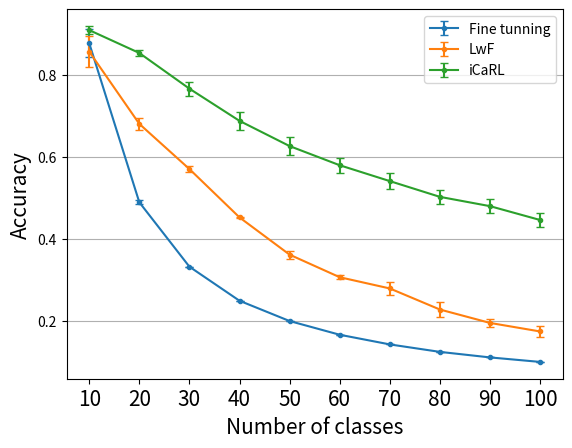
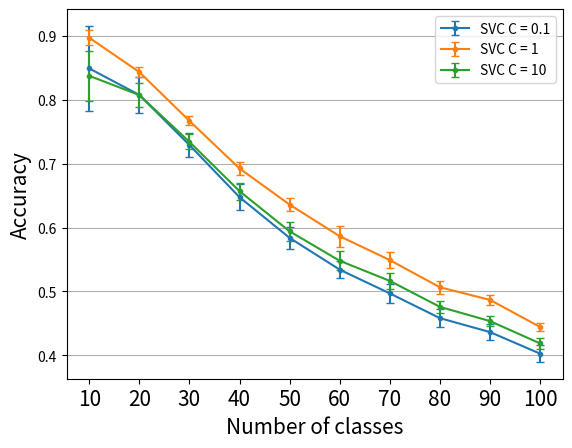
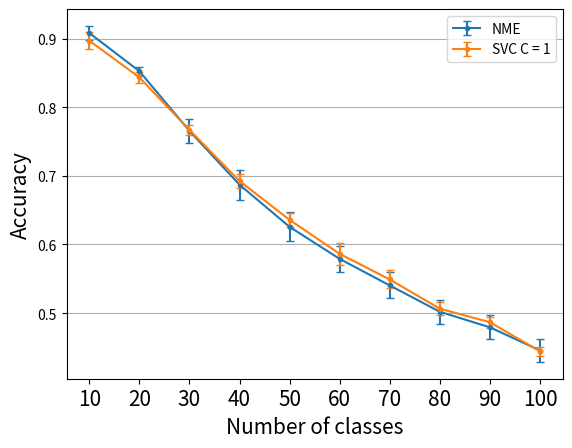
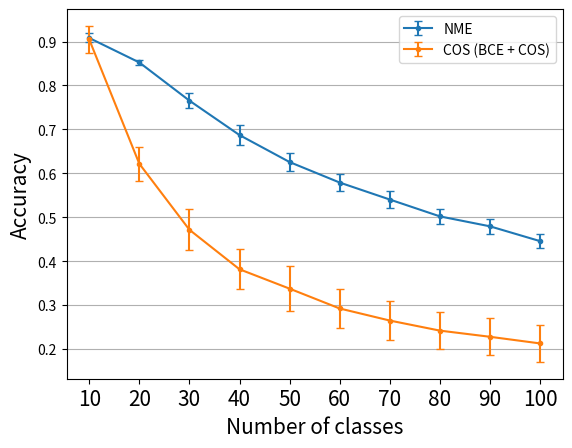
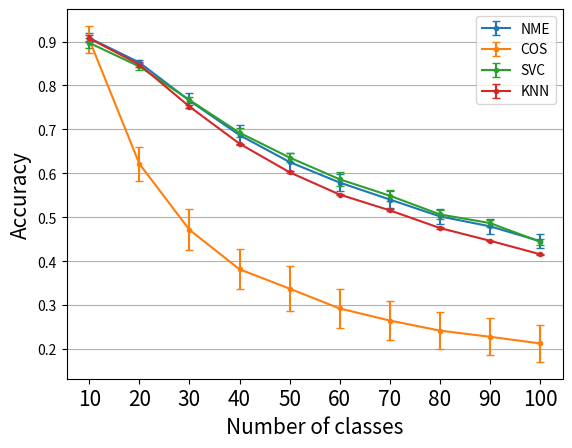
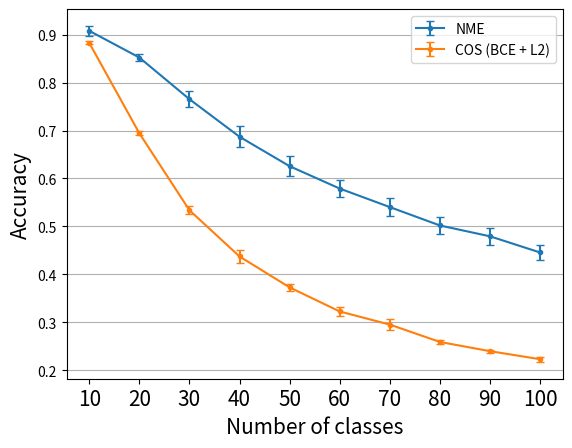

Here is the Python script that generated these plots, in order:
import matplotlib.pyplot as plt
import numpy as np


def print_test_acc_means(test_accs):
    mean = []
    std = []
    x = np.array(range(10, 101, 10))

    for i, _ in enumerate(x):
        column = np.array([row[i] for row in test_accs])
        mean.append(np.mean(column))
        std.append(np.std(column))

    y = np.array(mean)
    e = np.array(std)

    fig, ax = plt.subplots()
    fontsize = 15

    ax.errorbar(x, y, e, marker='.', capsize=3)
    ax.yaxis.grid(True)
    plt.xticks(x, fontsize=fontsize)
    plt.xlabel('Number of classes', fontsize=fontsize)

    plt.yticks(x / 100.0, fontsize=fontsize)
    plt.ylabel('Accuracy', fontsize=fontsize)
    plt.show()


def print_test_acc_means_together(test_accs, legends, log=False):
    means, stds = [], []
    x = np.array(range(10, 101, 10))

    for acc in test_accs:
        mean, std = [], []
        for i, _ in enumerate(x):
            column = np.array([row[i] for row in acc])
            mean.append(np.mean(column))
            std.append(np.std(column))
        means.append(mean)
        stds.append(std)

    fig, ax = plt.subplots()
    fontsize = 15
    for y, e in zip(np.array(means), np.array(stds)):
        ax.errorbar(x, y, e, marker='.', capsize=3)

    ax.yaxis.grid(True)
    if log:
        ax.set_yscale('log')

    plt.legend(legends)
    plt.xticks(x, fontsize=fontsize)
    plt.xlabel('Number of classes', fontsize=fontsize)

    plt.ylabel('Accuracy', fontsize=fontsize)
    plt.show()


def print_test_acc_together(test_accs, legends):
    x = np.array(range(10, 101, 10))

    fig, ax = plt.subplots()
    fontsize = 15

    for acc in test_accs:
        plt.plot(x, acc, marker='.')

    ax.yaxis.grid(True)
    plt.legend(legends)
    plt.xticks(x, fontsize=fontsize)
    plt.xlabel('Number of classes', fontsize=fontsize)

    plt.yticks(x / 100.0, fontsize=fontsize)
    plt.ylabel('Accuracy', fontsize=fontsize)
    plt.show()


if __name__ == "__main__":
    cf1 = [0.9206, 0.4925, 0.3319, 0.2483, 0.1994, 0.1656, 0.1423, 0.1243, 0.1109, 0.09982]

    cf2 = [0.8722, 0.4911, 0.3317, 0.24905, 0.19936, 0.166, 0.1425, 0.1242, 0.1107, 0.0998]

    cf3 = [0.837, 0.4827, 0.3319, 0.2491, 0.1994, 0.1664, 0.14257, 0.124275, 0.11076, 0.09982]

    cf = [cf1, cf2, cf3]
    #print_test_acc_means(cf)
    print('Mean cf: {}'.format(np.array(cf).mean()))

    lwf1 = [0.9096, 0.7014, 0.5729, 0.451, 0.3502, 0.2996, 0.2592, 0.2025, 0.181, 0.1567]

    lwf2 = [0.8246, 0.6682, 0.5598, 0.4503, 0.37312, 0.3129, 0.2967, 0.2411, 0.1995, 0.17938]

    lwf3 = [0.8334, 0.6698, 0.5765, 0.4544, 0.36008, 0.306, 0.28046, 0.23875, 0.20393, 0.18594]

    lwf = [lwf1, lwf2, lwf3]
    #print_test_acc_means(lwf)
    print('Mean lwf: {}'.format(np.array(lwf).mean()))

    icarl1 = [0.9174, 0.8556, 0.7743, 0.6937, 0.6354, 0.5865, 0.5486, 0.511, 0.4849, 0.4514]

    icarl2 = [0.9132, 0.8437, 0.74133, 0.6573, 0.59616, 0.55347, 0.514057, 0.47695, 0.45549, 0.4229]

    icarl3 = [0.894, 0.8581, 0.781, 0.71025, 0.64536, 0.59693, 0.5583, 0.51785, 0.49747, 0.46238]

    icarl = [icarl1, icarl2, icarl3]
    #print_test_acc_means(icarl)
    print('Mean icarl: {}'.format(np.array(icarl).mean()))

    print_test_acc_means_together([cf, lwf, icarl], ['Fine tunning', 'LwF', 'iCaRL'])

    icarl_hybrid1 = [0.8873, 0.8427, 0.7792, 0.6804, 0.6211, 0.5414, 0.5106, 0.4521, 0.4043, 0.3695]

    icarl_hybrid2 = [0.9214, 0.8542, 0.7713, 0.6844, 0.6322, 0.5533, 0.5072, 0.4696, 0.4191, 0.3756]

    icarl_hybrid3 = [0.9388, 0.8467, 0.7436, 0.6621, 0.5978, 0.5342, 0.4838, 0.4339, 0.3911, 0.3403]

    icarl_hybrid = [icarl_hybrid1, icarl_hybrid2, icarl_hybrid3]
    #print_test_acc_means(icarl_hybrid)
    print('Mean icarl_hybrid: {}'.format(np.array(icarl_hybrid).mean()))

    #print_test_acc_means_together([icarl, icarl_hybrid], ['NME', 'FCC'])

    ############################################
    # Now the ones with different loss functions
    ############################################
    legends = ['BCE + BCE', 'BCE + L2', 'CE + BCE', 'CE + CE', 'CE + L2']

    lwf_bce_bce = [0.9096, 0.7014, 0.5729, 0.451, 0.3502, 0.2996, 0.2592, 0.2025, 0.181, 0.1567]

    lwf_bce_l2 = [0.8110, 0.6367, 0.4953, 0.4163, 0.3436, 0.3044, 0.2794, 0.236, 0.2246, 0.2069]

    lwf_ce_bce = [0.8156, 0.4839, 0.3271, 0.2458, 0.1972, 0.1633, 0.1404, 0.1219, 0.11, 0.0993]

    lwf_ce_ce = [0.9796, 0.7421, 0.5160, 0.3559, 0.2771, 0.2144, 0.1716, 0.1403, 0.1109, 0.0781]

    lwf_ce_l2 = [0.7978, 0.4767, 0.3955, 0.3122, 0.2689, 0.231, 0.212, 0.1726, 0.1614, 0.1432]

    lwf_ex = [lwf_bce_bce, lwf_bce_l2, lwf_ce_bce, lwf_ce_ce, lwf_ce_l2]
    #print_test_acc_together(lwf_ex, legends)

    icarl_bce_bce = [0.9206, 0.8644, 0.7857, 0.707, 0.6364, 0.5917, 0.5535, 0.5112, 0.4919, 0.4569]

    icarl_bce_l2 = [0.8752, 0.7053, 0.5585, 0.4726, 0.4077, 0.3582, 0.3306, 0.302, 0.2798, 0.2598]

    icarl_ce_bce = [0.859, 0.7991, 0.7185, 0.6458, 0.5823, 0.5357, 0.4977, 0.4574, 0.4281, 0.3906]

    icarl_ce_ce = [0.943, 0.7672, 0.604, 0.5023, 0.4389, 0.3916, 0.3498, 0.3062, 0.277, 0.2457]

    icarl_ce_l2 = [0.5934, 0.5348, 0.4723, 0.3959, 0.3332, 0.2915, 0.2701, 0.2118, 0.2007, 0.1705]

    icarl_ex = [icarl_bce_bce, icarl_bce_l2, icarl_ce_bce, icarl_ce_ce, icarl_ce_l2]
    #print_test_acc_together(icarl_ex, legends)


    ############################################
    # Now the ones with different clasifier
    ############################################

    icarl_knn_10_1 = [0.917, 0.8551, 0.7559, 0.6673, 0.6058, 0.5535, 0.5191, 0.4779, 0.4466, 0.4177]

    icarl_knn_10_2 = [0.9026, 0.844, 0.7501, 0.6676, 0.6006, 0.5506, 0.514, 0.4742, 0.4463, 0.4148]

    icarl_knn_10_3 = [0.8911, 0.8355, 0.7527, 0.6524, 0.6110, 0.5565, 0.5183, 0.4781, 0.4397, 0.4138]

    icarl_knn_10 = [icarl_knn_10_1, icarl_knn_10_2, icarl_knn_10_2]
    print('Mean knn_10: {}'.format(np.array(icarl_knn_10).mean()))

    icarl_knn_3_1 = [0.8382, 0.8164, 0.7383, 0.6536, 0.5804, 0.5368, 0.4968, 0.4502, 0.4234, 0.3994]

    icarl_knn_3_2 = [0.919, 0.8442, 0.7459, 0.6501, 0.5743, 0.5148, 0.4795, 0.4347, 0.4101, 0.3806]

    icarl_knn_3_3 = [0.8902, 0.8259, 0.7521, 0.6682, 0.5927, 0.5356, 0.4924, 0.448, 0.4202, 0.385]

    icarl_knn_3 = [icarl_knn_3_1, icarl_knn_3_2, icarl_knn_3_2]
    print('Mean knn_3: {}'.format(np.array(icarl_knn_3).mean()))

    icarl_knn_5_1 = [0.8886, 0.8344, 0.7573, 0.661, 0.5955, 0.5381, 0.5016, 0.4558, 0.4315, 0.4017]

    icarl_knn_5_2 = [0.88, 0.8356, 0.7637, 0.6935, 0.6303, 0.5746, 0.5343, 0.4891, 0.4632, 0.4307]

    icarl_knn_5_3 = [0.92, 0.8717, 0.7834, 0.7042, 0.6378, 0.5849, 0.545, 0.4966, 0.4749, 0.4378]

    icarl_knn_5 = [icarl_knn_5_1, icarl_knn_5_2, icarl_knn_5_2]
    print('Mean knn_5: {}'.format(np.array(icarl_knn_5).mean()))

    #print_test_acc_means(icarl_knn_10)
    #print_test_acc_means_together([icarl_knn_10, icarl_knn_3, icarl_knn_5], ['KNN-10', 'KNN-3', 'KNN-5'])

    #print_test_acc_means_together([icarl, icarl_knn_5], ['NME', 'KNN-5'])

    icarl_svc_default_1 = [0.8808, 0.8545, 0.7767, 0.7071, 0.651, 0.6092, 0.5674, 0.5189, 0.4958, 0.4538]

    icarl_svc_default_2 = [0.9094, 0.8369, 0.7639, 0.6878, 0.6277, 0.5732, 0.5379, 0.4951, 0.4765, 0.438]

    icarl_svc_default_3 = [0.9012, 0.8388, 0.7605, 0.6824, 0.6289, 0.5766, 0.5417, 0.5053, 0.4878, 0.441]
    icarl_svc_default = [icarl_svc_default_1, icarl_svc_default_2, icarl_svc_default_3]
    print('Mean svc 1: {}'.format(np.array(icarl_svc_default).mean()))

    icarl_svc_01_1 = [0.865, 0.7905, 0.7071, 0.6198, 0.5597, 0.5145, 0.4754, 0.4387, 0.4194, 0.3846]

    icarl_svc_01_2 = [0.9214, 0.8474, 0.7539, 0.6671, 0.5919, 0.5434, 0.5092, 0.4688, 0.4428, 0.4082]

    icarl_svc_01_3 = [0.7608, 0.7848, 0.7265, 0.6556, 0.5997, 0.5442, 0.5059, 0.4668, 0.4466, 0.4148]
    icarl_svc_01 = [icarl_svc_01_1, icarl_svc_01_2, icarl_svc_01_3]
    print('Mean svc 0.1: {}'.format(np.array(icarl_svc_01).mean()))

    icarl_svc_10_1 = [0.8906, 0.8219, 0.7384, 0.6549, 0.5879, 0.5469, 0.5109, 0.4672, 0.4475, 0.4108]

    icarl_svc_10_2 = [0.8242, 0.8193, 0.7456, 0.6743, 0.6142, 0.5665, 0.5345, 0.4895, 0.4644, 0.431]

    icarl_svc_10_3 = [0.7976, 0.781, 0.7183, 0.6415, 0.5799, 0.5304, 0.5039, 0.4706, 0.4486, 0.4138]
    icarl_svc_10 = [icarl_svc_10_1, icarl_svc_10_2, icarl_svc_10_3]
    print('Mean svc 10: {}'.format(np.array(icarl_svc_10).mean()))

    #print_test_acc_means(icarl_svc_default)
    print_test_acc_means_together([icarl_svc_01, icarl_svc_default, icarl_svc_10], ['SVC C = 0.1', 'SVC C = 1', 'SVC C = 10'])
    print_test_acc_means_together([icarl, icarl_svc_default], ['NME', 'SVC C = 1'])

    icarl_cos_1 = [0.945, 0.6641, 0.5247, 0.427, 0.3913, 0.3454, 0.3207, 0.2927, 0.2757, 0.2603]

    icarl_cos_2 = [0.8704, 0.57, 0.4114, 0.3198, 0.2676, 0.2358, 0.2117, 0.1893, 0.1723, 0.1579]

    icarl_cos_3 = [0.8994, 0.6315, 0.4784, 0.3977, 0.3532, 0.2954, 0.2618, 0.2434, 0.2353, 0.2197]

    icarl_cos = [icarl_cos_1, icarl_cos_2, icarl_cos_3]
    #print_test_acc_means(icarl_cos)
    print_test_acc_means_together([icarl, icarl_cos], ['NME', 'COS (BCE + COS)'])

    print_test_acc_means_together([icarl, icarl_cos, icarl_svc_default, icarl_knn_10], ['NME', 'COS', 'SVC', 'KNN'])

    cos_bce_l2_1 = [0.8806, 0.6963, 0.5455, 0.4553, 0.3834, 0.3344, 0.3099, 0.2653, 0.2441, 0.2303]

    cos_bce_l2_2 = [0.887, 0.6979, 0.5272, 0.4247, 0.3654, 0.3142, 0.2834, 0.2536, 0.2383, 0.2167]

    cos_bce_l2_3 = [0.8822, 0.6894, 0.5287, 0.4318, 0.3694, 0.3187, 0.2919, 0.2577, 0.2364, 0.2214]

    icarl_cos = [cos_bce_l2_1, cos_bce_l2_2, cos_bce_l2_3]
    #print_test_acc_means(icarl_cos)
    print_test_acc_means_together([icarl, icarl_cos], ['NME', 'COS (BCE + L2)'])
